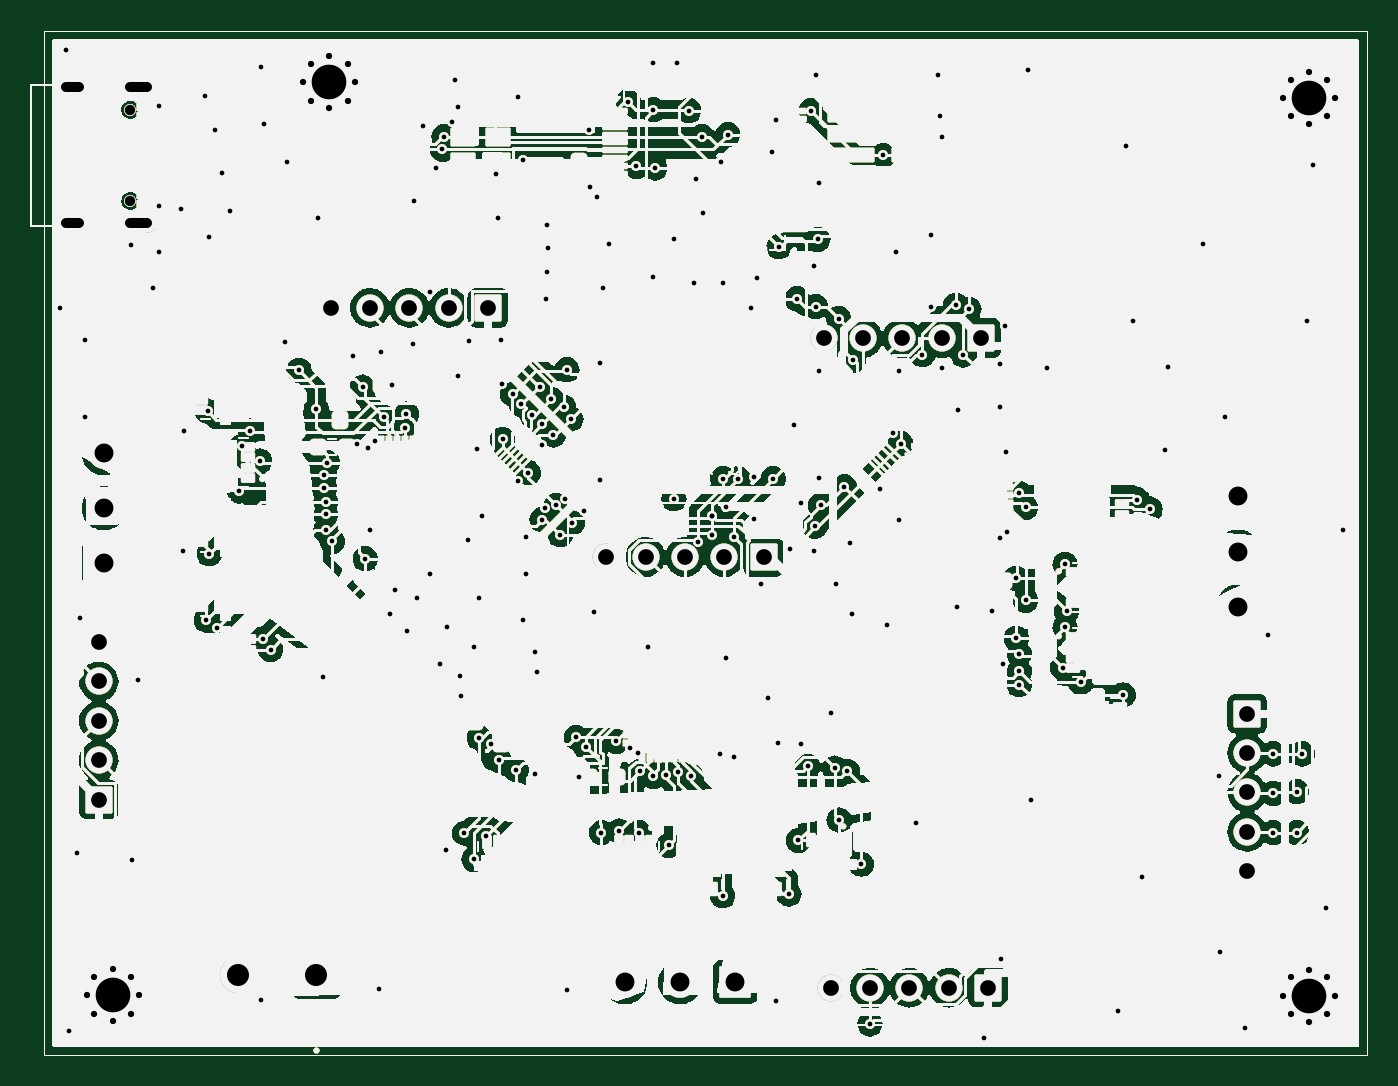
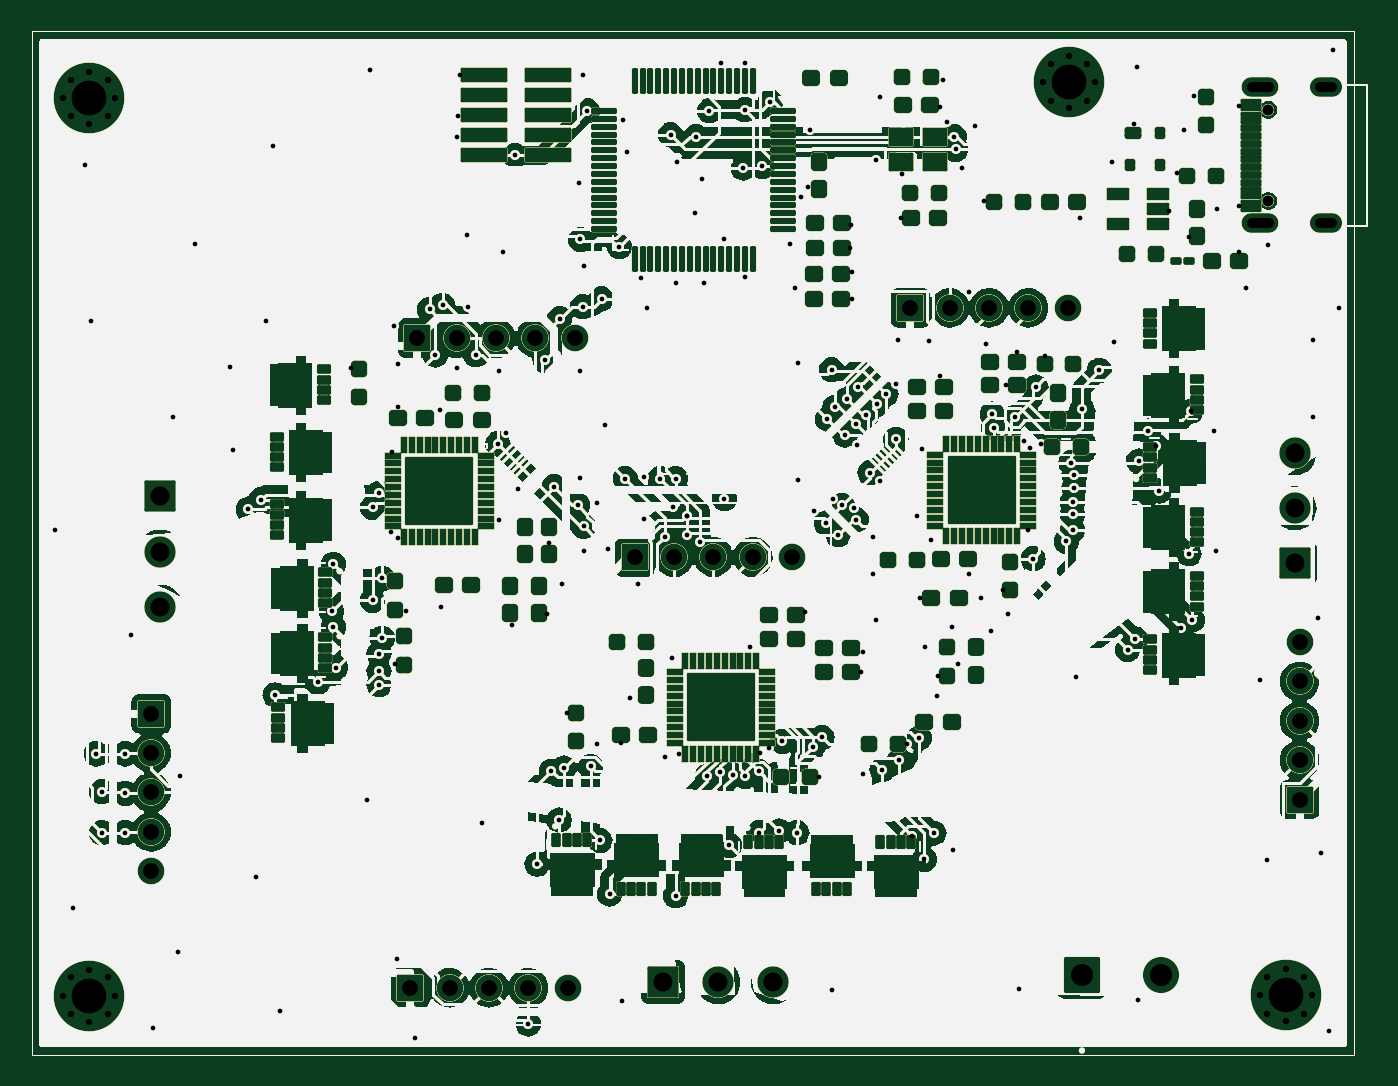
Circuit board: 11 layer files. Board 84.8 x 65.0 mm.
- bottom_copper: Wheelbase-B_Cu.gbl (640013 bytes)
- bottom_mask: Wheelbase-B_Mask.gbs (640014 bytes)
- paste: Wheelbase-B_Paste.gbp (640009 bytes)
- bottom_silk: Wheelbase-B_Silkscreen.gbo (640010 bytes)
- outline: Wheelbase-Edge_Cuts.gm1 (639977 bytes)
- top_copper: Wheelbase-F_Cu.gtl (640013 bytes)
- top_mask: Wheelbase-F_Mask.gts (640031 bytes)
- paste: Wheelbase-F_Paste.gtp (640120 bytes)
- top_silk: Wheelbase-F_Silkscreen.gto (639943 bytes)
- drill: Wheelbase-NPTH.drl (365 bytes)
- drill: Wheelbase-PTH.drl (7021 bytes)

=== bottom_copper: Wheelbase-B_Cu.gbl (640013 bytes, source omitted) ===
=== bottom_mask: Wheelbase-B_Mask.gbs (640014 bytes, source omitted) ===
=== paste: Wheelbase-B_Paste.gbp (640009 bytes, source omitted) ===
=== bottom_silk: Wheelbase-B_Silkscreen.gbo (640010 bytes, source omitted) ===
=== outline: Wheelbase-Edge_Cuts.gm1 (639977 bytes, source omitted) ===
=== top_copper: Wheelbase-F_Cu.gtl (640013 bytes, source omitted) ===
=== top_mask: Wheelbase-F_Mask.gts (640031 bytes, source omitted) ===
=== paste: Wheelbase-F_Paste.gtp (640120 bytes, source omitted) ===
=== top_silk: Wheelbase-F_Silkscreen.gto (639943 bytes, source omitted) ===
=== drill: Wheelbase-NPTH.drl ===
M48
; DRILL file {KiCad 8.0.7} date 2025-01-28T18:15:01+0200
; FORMAT={-:-/ absolute / metric / decimal}
; #@! TF.CreationDate,2025-01-28T18:15:01+02:00
; #@! TF.GenerationSoftware,Kicad,Pcbnew,8.0.7
; #@! TF.FileFunction,NonPlated,1,2,NPTH
FMAT,2
METRIC
; #@! TA.AperFunction,NonPlated,NPTH,ComponentDrill
T1C0.650
%
G90
G05
T1
X118.155Y-70.76
X118.155Y-76.54
M30

=== drill: Wheelbase-PTH.drl (7021 bytes, source omitted) ===
